Image classification data set "dataset-resize" (C242-PS525/Capstone_Project_ML on GitHub). Class labels (16): apple, avocado, banana, durian, guava, kiwi, langsat, mango, melon, orange, papaya, pineapple, rambutan, salak, water guava, watermelon.

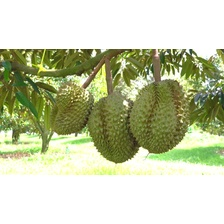
Label: durian

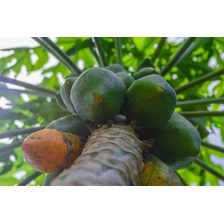
Label: papaya

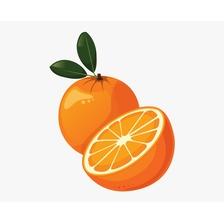
Label: orange

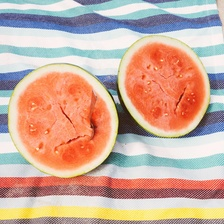
Label: watermelon

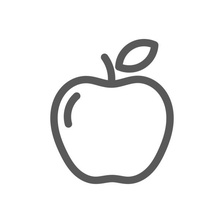
Label: apple

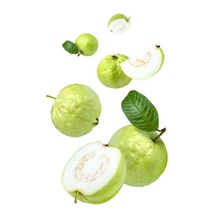
Label: guava
